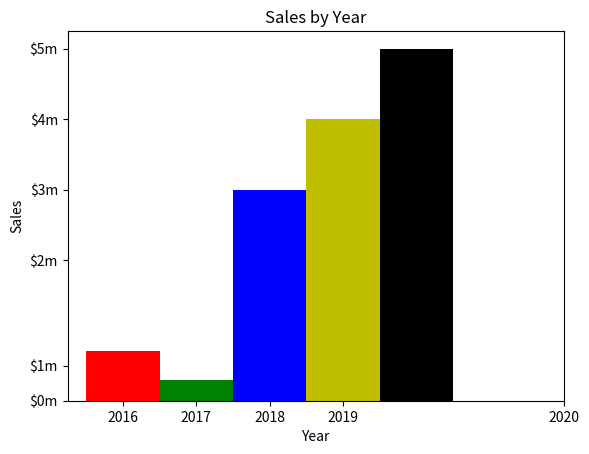

Write Python code to recreate this figure.
# This program displays a sales chart.
import matplotlib.pyplot as plt


def main():
    # Create a list with the X coordinates of each bar's left edge.
    left_edges = [0, 5, 10, 15, 20]

    # Create a list with the heights of each bar.
    heights = [70, 30, 300, 400, 500]

    # Create a variable for the bar width.
    bar_width = 5

    # Build the bar chart.
    plt.bar(left_edges, heights, bar_width, color=('r', 'g', 'b', 'y', 'k'))

    # Add a title.
    plt.title('Sales by Year')

    # Add labels to the axes.
    plt.xlabel('Year')
    plt.ylabel('Sales')

    # Customize the tick marks.
    plt.xticks([0, 5, 10, 15, 30],
               ['2016', '2017', '2018', '2019', '2020'])
    plt.yticks([0, 50, 200, 300, 400, 500],
               ['$0m', '$1m', '$2m', '$3m', '$4m', '$5m'])

    # Display the bar chart.
    plt.show()


# Call the main function.
if __name__ == '__main__':
    main()
